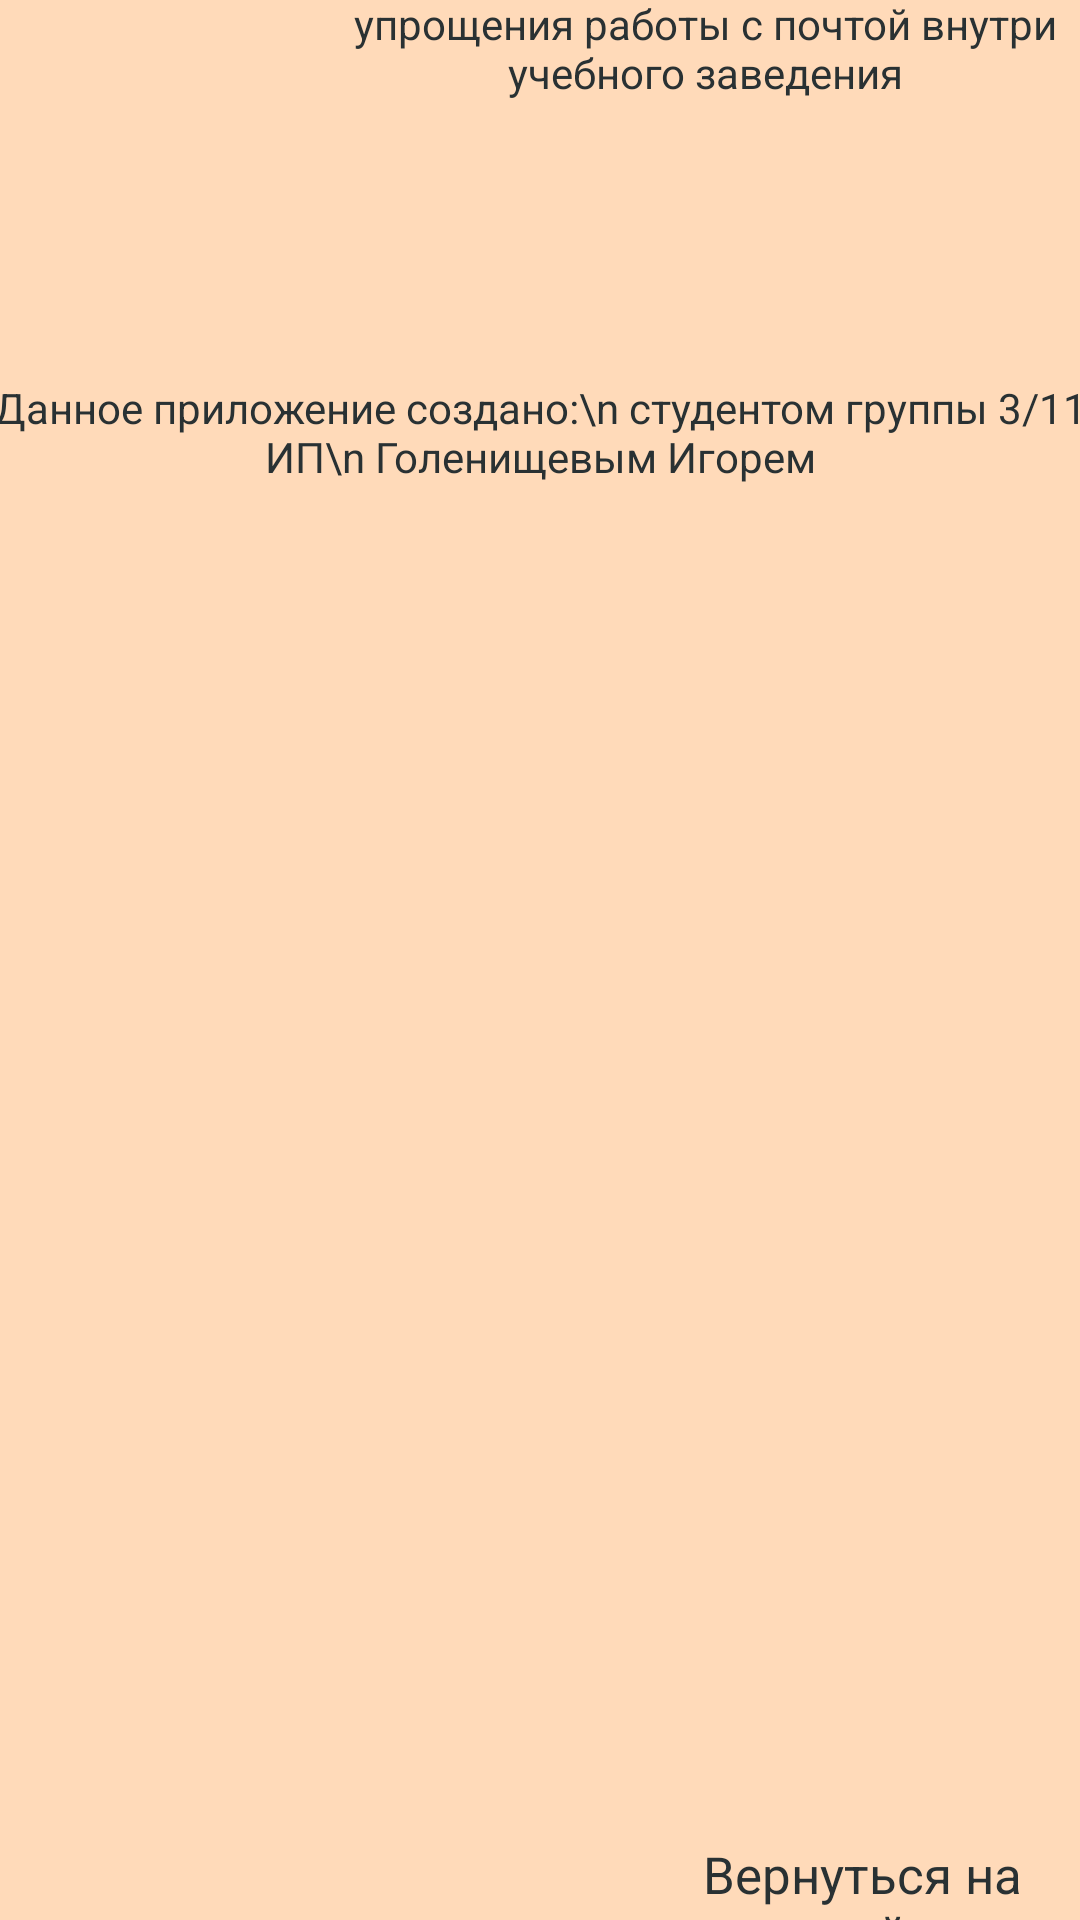

Produce the Android XML layout that renders to this screen, including the resource entries it uses.
<!-- AndroidManifest.xml: application theme Theme.Vsplivkashik -->
<!-- res/layout/activity_main4.xml -->
<?xml version="1.0" encoding="utf-8"?>
<androidx.constraintlayout.widget.ConstraintLayout
    xmlns:android="http://schemas.android.com/apk/res/android"
    xmlns:tools="http://schemas.android.com/tools"
    xmlns:app="http://schemas.android.com/apk/res-auto"
    android:layout_width="match_parent"
    android:layout_height="match_parent"
    android:background="@color/peach"
    tools:context=".MainActivity4">

    <androidx.constraintlayout.widget.ConstraintLayout
        android:layout_width="409dp"
        android:layout_height="729dp"
        app:layout_constraintBottom_toBottomOf="parent"
        app:layout_constraintEnd_toEndOf="parent"
        app:layout_constraintStart_toStartOf="parent"
        app:layout_constraintTop_toTopOf="parent">

        <LinearLayout
            android:id="@+id/linearLayout3"
            android:layout_width="402dp"
            android:layout_height="121dp"
            android:orientation="horizontal"
            app:layout_constraintEnd_toEndOf="parent"
            app:layout_constraintStart_toStartOf="parent"
            app:layout_constraintTop_toTopOf="parent">

            <LinearLayout
                android:layout_width="109dp"
                android:layout_height="match_parent"
                android:orientation="vertical">

                <ImageView
                    android:id="@+id/imageView7"
                    android:layout_width="match_parent"
                    android:layout_height="match_parent"
                    app:srcCompat="@drawable/me" />
            </LinearLayout>

            <LinearLayout
                android:layout_width="match_parent"
                android:layout_height="match_parent"
                android:orientation="horizontal">

                <TextView
                    android:id="@+id/textView22"
                    android:layout_width="wrap_content"
                    android:layout_height="104dp"
                    android:layout_weight="1"
                    android:gravity="center"
                    android:textColor="@color/dark_gray"
                    android:text="О нас\n Приложение создано для упрощения работы с почтой внутри учебного заведения" />
            </LinearLayout>
        </LinearLayout>

        <LinearLayout
            android:id="@+id/linearLayout2"
            android:layout_width="390dp"
            android:layout_height="512dp"
            android:layout_marginTop="120dp"
            android:orientation="vertical"
            app:layout_constraintEnd_toEndOf="parent"
            app:layout_constraintHorizontal_bias="0.473"
            app:layout_constraintStart_toStartOf="parent"
            app:layout_constraintTop_toTopOf="parent">

            <TextView
                android:id="@+id/textView24"
                android:layout_width="match_parent"
                android:layout_height="136dp"
                android:gravity="center"
                android:textColor="@color/dark_gray"
                android:text="Данное приложение создано:\n студентом группы 3/11 ИП\n Голенищевым Игорем" />
        </LinearLayout>

        <TextView
            android:id="@+id/textView25"
            android:layout_width="120dp"
            android:layout_height="47dp"
            android:text="Вернуться на главный"
            android:textSize="17sp"
            android:textColor="@color/dark_gray"
            app:layout_constraintBottom_toBottomOf="parent"
            app:layout_constraintEnd_toEndOf="parent"
            app:layout_constraintHorizontal_bias="0.894"
            app:layout_constraintStart_toStartOf="parent"
            app:layout_constraintTop_toBottomOf="@+id/linearLayout2"
            app:layout_constraintVertical_bias="0.506"
            android:onClick="goToNextPageBack3"/>
    </androidx.constraintlayout.widget.ConstraintLayout>
</androidx.constraintlayout.widget.ConstraintLayout>
<!-- resources referenced by this layout -->
<resources>
  <color name="dark_gray">#293133</color>
  <color name="peach">#FFDAB9</color>
  <style name="Theme.Vsplivkashik" parent="Base.Theme.Vsplivkashik" />
  <style name="Base.Theme.Vsplivkashik" parent="Theme.Material3.DayNight.NoActionBar">
          
          
  
      </style>
</resources>
